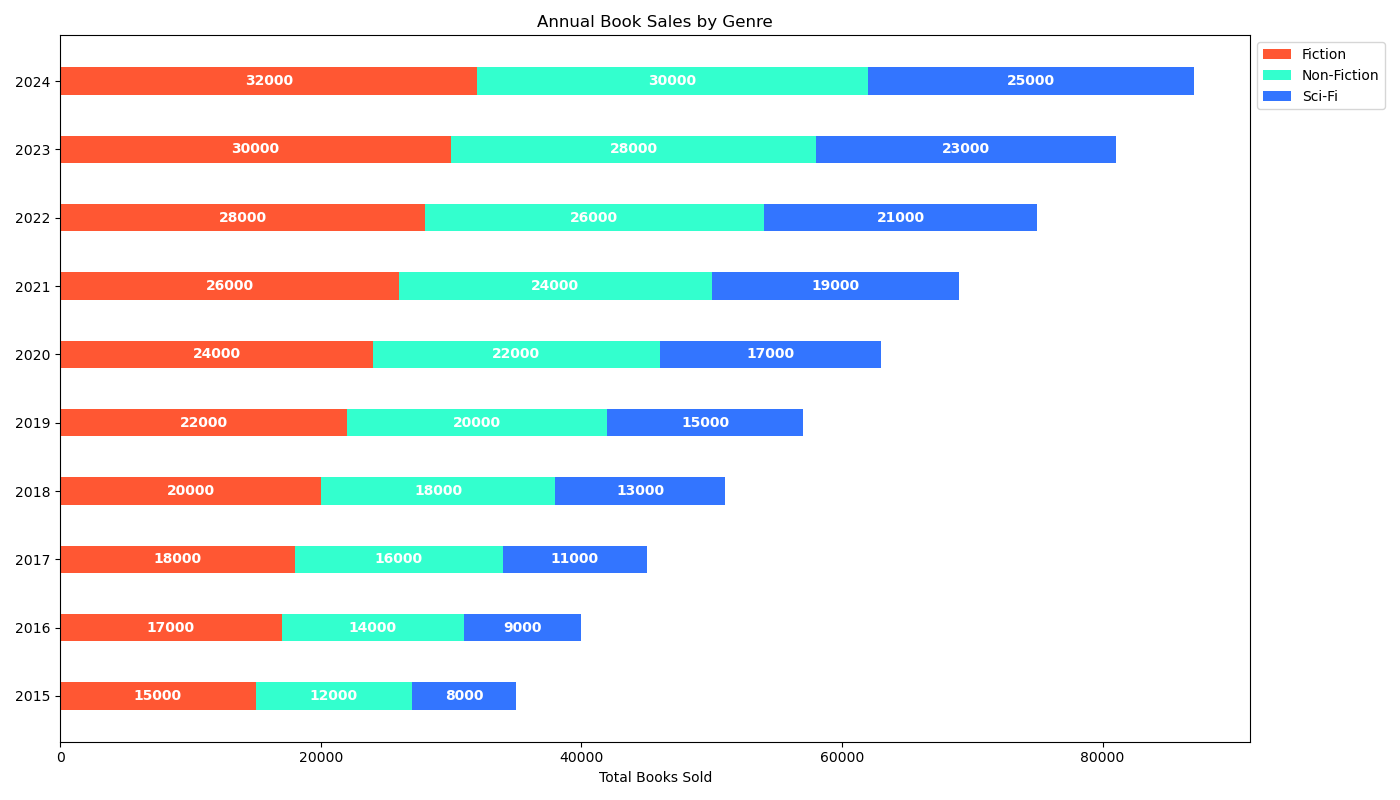

Data behind this chart, as committed beside it:
Year, Fiction, Non-Fiction, Sci-Fi
2015, 15000, 12000, 8000
2016, 17000, 14000, 9000
2017, 18000, 16000, 11000
2018, 20000, 18000, 13000
2019, 22000, 20000, 15000
2020, 24000, 22000, 17000
2021, 26000, 24000, 19000
2022, 28000, 26000, 21000
2023, 30000, 28000, 23000
2024, 32000, 30000, 25000
